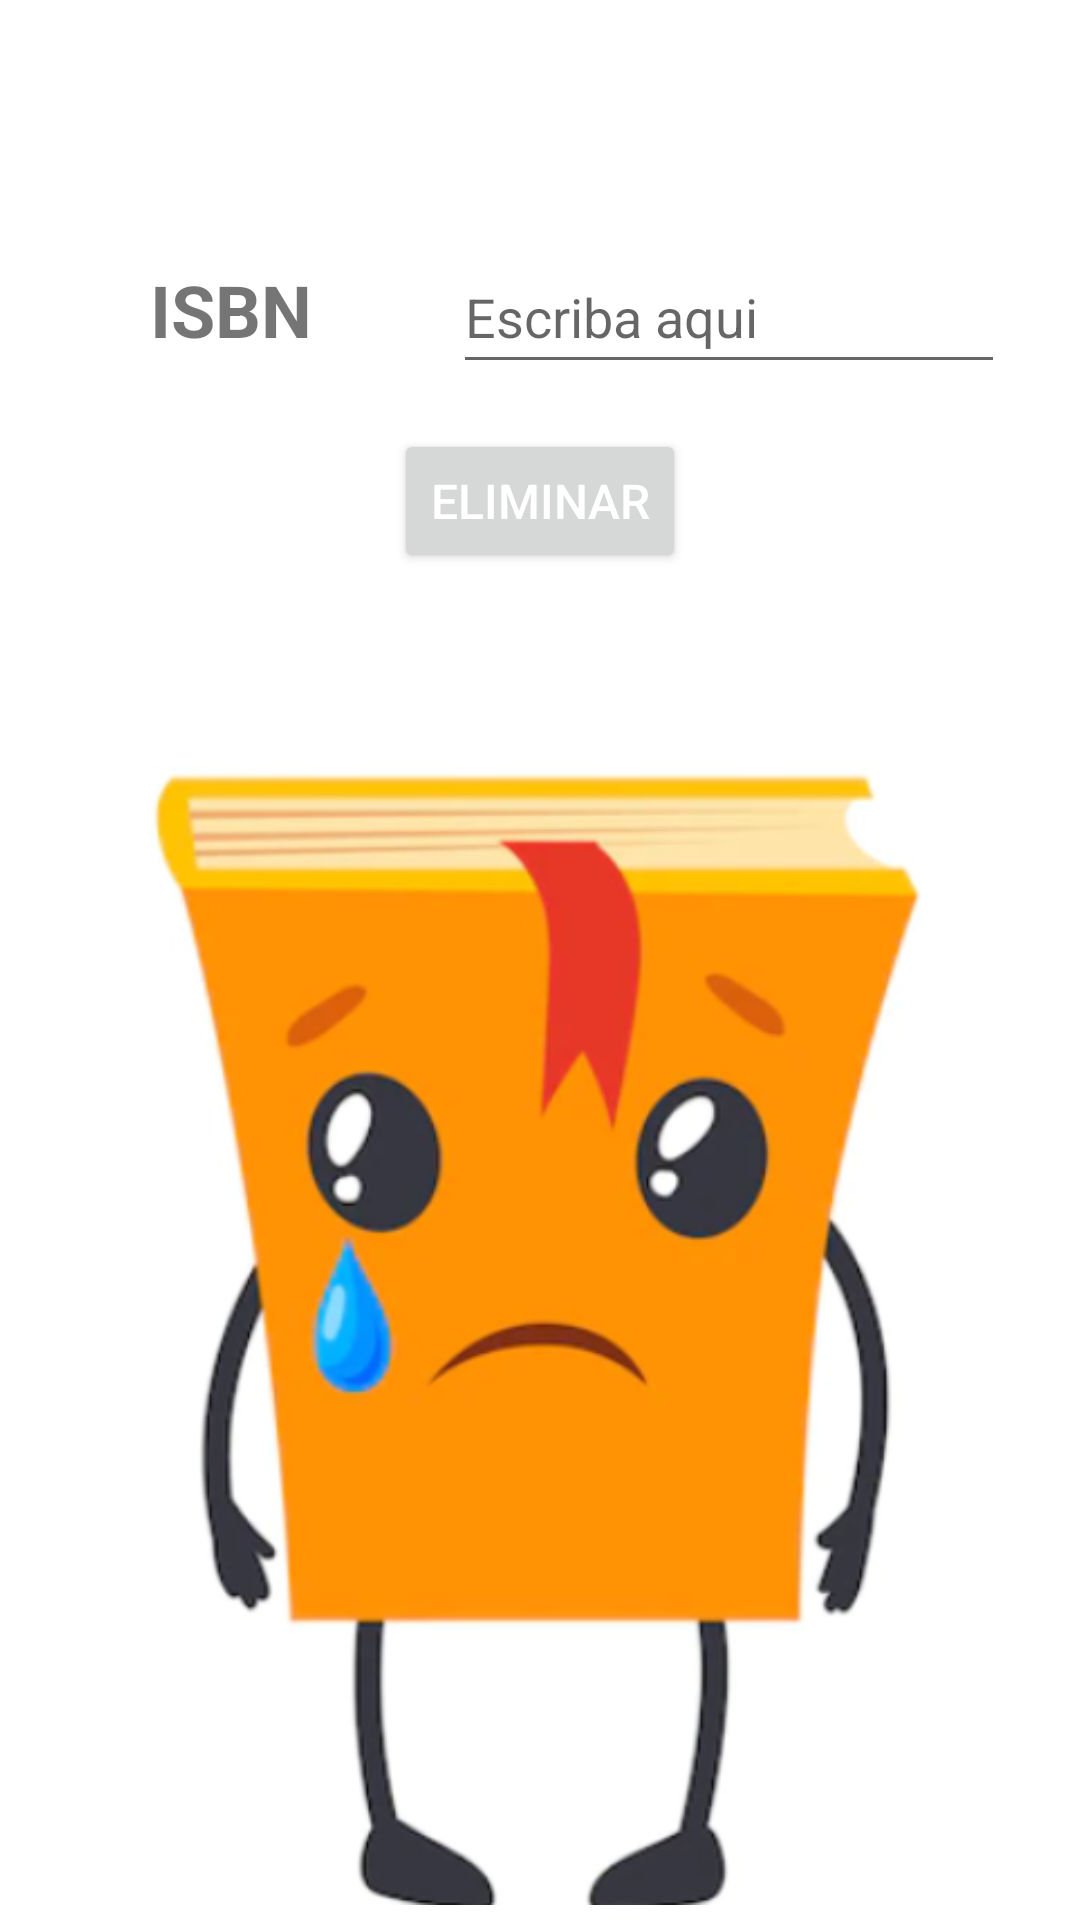

Write the Android layout XML for this screen, with the resource values it uses.
<!-- AndroidManifest.xml: application theme Theme.Programacion_Multimedia -->
<!-- res/layout/t7_actividad2_eliminar.xml -->
<?xml version="1.0" encoding="utf-8"?>
<androidx.constraintlayout.widget.ConstraintLayout
    xmlns:android="http://schemas.android.com/apk/res/android"
    xmlns:app="http://schemas.android.com/apk/res-auto"
    xmlns:tools="http://schemas.android.com/tools"
    android:layout_width="match_parent"
    android:layout_height="match_parent"
    tools:context=".tema7.ui.eliminar.EliminarLibro" >

    <LinearLayout
        android:layout_width="match_parent"
        android:layout_height="match_parent"
        android:gravity="center_horizontal"
        android:orientation="vertical"
        app:layout_constraintBottom_toBottomOf="parent"
        app:layout_constraintEnd_toEndOf="parent"
        app:layout_constraintStart_toStartOf="parent"
        app:layout_constraintTop_toTopOf="parent">

        <LinearLayout
            android:layout_width="match_parent"
            android:layout_height="wrap_content"
            android:layout_marginTop="60dp"
            android:orientation="horizontal">

            <TextView
                android:id="@+id/textView38"
                android:layout_width="90dp"
                android:layout_height="38dp"
                android:layout_marginStart="32dp"
                android:layout_marginTop="20dp"
                android:text="@string/isbn"
                android:textAlignment="center"
                android:textSize="24sp"
                android:textStyle="bold" />

            <EditText
                android:id="@+id/etEliminar"
                android:layout_width="0dp"
                android:layout_height="wrap_content"
                android:layout_marginStart="29dp"
                android:layout_marginTop="20dp"
                android:layout_marginEnd="25dp"
                android:layout_weight="1"
                android:autofillHints=""
                android:ems="10"
                android:hint="@string/escriba_aqui"
                android:inputType="text"
                android:minHeight="48dp"
                app:layout_constraintStart_toEndOf="@+id/textView23"
                app:layout_constraintTop_toTopOf="parent" />
        </LinearLayout>

        <Button
            android:id="@+id/bEliminar"
            android:layout_width="wrap_content"
            android:layout_height="wrap_content"
            android:layout_marginTop="15dp"
            android:text="@string/boton_eliminar"
            android:textColor="#FFFFFF"
            android:textSize="16sp" />

        <ImageView
            android:id="@+id/imageView6"
            android:layout_width="378dp"
            android:layout_height="384dp"
            android:layout_marginTop="60dp"
            android:src="@drawable/img_libro_llorando"
            android:contentDescription="@string/img" />
    </LinearLayout>
</androidx.constraintlayout.widget.ConstraintLayout>
<!-- resources referenced by this layout -->
<resources>
  <!-- drawable img_libro_llorando: png bitmap (drawable, 102462 bytes) -->
  <string name="boton_eliminar">Eliminar</string>
  <string name="escriba_aqui">Escriba aqui</string>
  <string name="img">img</string>
  <string name="isbn">ISBN</string>
  <style name="Theme.Programacion_Multimedia" parent="Theme.MaterialComponents.DayNight.DarkActionBar">
          
          <item name="colorPrimary">@color/holo_orange_light</item>
          <item name="colorPrimaryVariant">@color/orange</item>
          <item name="colorOnPrimary">#EBD79D</item>
  
          
          <item name="colorSecondary">#8F672E</item>
          <item name="colorSecondaryVariant">@color/brown</item>
          <item name="colorOnSecondary">#302616</item>
  
          
          <item name="android:statusBarColor">@color/black</item>
  
          
          <item name="aboutStyle">@style/Widget.App.AboutPage</item>
  
      </style>
  <color name="holo_orange_light">#F8BB62</color>
  <color name="orange">#FF9800</color>
  <color name="brown">#713E2E</color>
  <color name="black">#FF000000</color>
  <style name="Widget.App.AboutPage" parent="about_About">
          <item name="aboutBackground">#ffffff</item>
          <item name="aboutElementIconTint">#333333</item>
          <item name="aboutSeparatorColor">#999999</item>
          <item name="aboutDescriptionTextAppearance">
              @style/TextAppearance.App.AboutPage.Description
          </item>
          
          <item name="aboutElementTextAppearance">@style/about_elementTextAppearance.Dark</item>
          <item name="aboutGroupTextAppearance">@style/about_groupTextAppearance</item>
      </style>
  <style name="TextAppearance.App.AboutPage.Description" parent="about_descriptionTextAppearance.Dark">
          <item name="android:textStyle">bold|italic</item>
      </style>
</resources>
